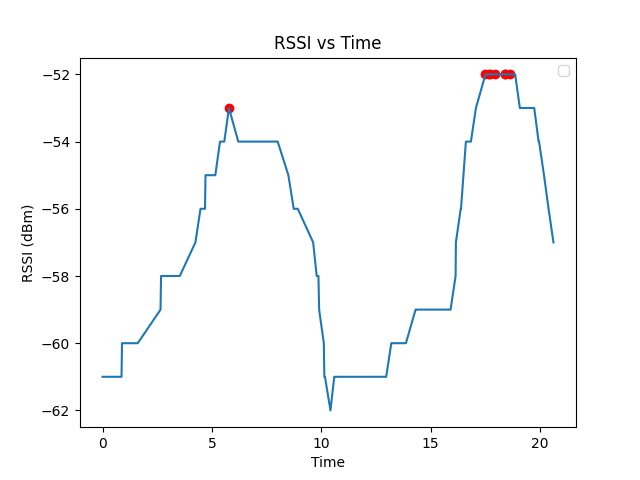

The data file committed next to this chart (first rows):
timestamp, dest, src, rssi
1710891322, 44:12:44:69:9d:f2, e4:5f:01:d4:9d:ce, -61.35
1710891322, 44:12:44:69:9d:f2, e4:5f:01:d4:9d:ce, -61.45
1710891322, 44:12:44:69:9d:f2, e4:5f:01:d4:9d:ce, -61.5
1710891322, 44:12:44:69:9d:f2, e4:5f:01:d4:9d:ce, -61.15
1710891322, 44:12:44:69:9d:f2, e4:5f:01:d4:9d:ce, -61.15
1710891322, 44:12:44:69:9d:f2, e4:5f:01:d4:9d:ce, -61.0
1710891322, 44:12:44:69:9d:f2, e4:5f:01:d4:9d:ce, -61.3
1710891323, 44:12:44:69:9d:f2, e4:5f:01:d4:9d:ce, -61.0
1710891323, 44:12:44:69:9d:f2, e4:5f:01:d4:9d:ce, -60.8
1710891323, 44:12:44:69:9d:f2, e4:5f:01:d4:9d:ce, -60.6
1710891323, 44:12:44:69:9d:f2, e4:5f:01:d4:9d:ce, -60.3
1710891323, 44:12:44:69:9d:f2, e4:5f:01:d4:9d:ce, -60.05
1710891324, 44:12:44:69:9d:f2, e4:5f:01:d4:9d:ce, -59.3
1710891324, 44:12:44:69:9d:f2, e4:5f:01:d4:9d:ce, -58.55
1710891325, 44:12:44:69:9d:f2, e4:5f:01:d4:9d:ce, -58.05
1710891326, 44:12:44:69:9d:f2, e4:5f:01:d4:9d:ce, -57.05
1710891326, 44:12:44:69:9d:f2, e4:5f:01:d4:9d:ce, -56.4
1710891326, 44:12:44:69:9d:f2, e4:5f:01:d4:9d:ce, -56.15
1710891326, 44:12:44:69:9d:f2, e4:5f:01:d4:9d:ce, -55.75
1710891327, 44:12:44:69:9d:f2, e4:5f:01:d4:9d:ce, -55.2
1710891327, 44:12:44:69:9d:f2, e4:5f:01:d4:9d:ce, -54.75
1710891327, 44:12:44:69:9d:f2, e4:5f:01:d4:9d:ce, -54.2
1710891327, 44:12:44:69:9d:f2, e4:5f:01:d4:9d:ce, -53.9
1710891328, 44:12:44:69:9d:f2, e4:5f:01:d4:9d:ce, -54.4
1710891328, 44:12:44:69:9d:f2, e4:5f:01:d4:9d:ce, -54.6
1710891329, 44:12:44:69:9d:f2, e4:5f:01:d4:9d:ce, -54.6
1710891329, 44:12:44:69:9d:f2, e4:5f:01:d4:9d:ce, -54.35
1710891329, 44:12:44:69:9d:f2, e4:5f:01:d4:9d:ce, -54.4
1710891329, 44:12:44:69:9d:f2, e4:5f:01:d4:9d:ce, -54.7
1710891329, 44:12:44:69:9d:f2, e4:5f:01:d4:9d:ce, -54.85
1710891329, 44:12:44:69:9d:f2, e4:5f:01:d4:9d:ce, -54.95
1710891330, 44:12:44:69:9d:f2, e4:5f:01:d4:9d:ce, -54.95
1710891330, 44:12:44:69:9d:f2, e4:5f:01:d4:9d:ce, -55.55
1710891330, 44:12:44:69:9d:f2, e4:5f:01:d4:9d:ce, -56.2
1710891331, 44:12:44:69:9d:f2, e4:5f:01:d4:9d:ce, -56.75
1710891331, 44:12:44:69:9d:f2, e4:5f:01:d4:9d:ce, -57.55
1710891331, 44:12:44:69:9d:f2, e4:5f:01:d4:9d:ce, -58.15
1710891332, 44:12:44:69:9d:f2, e4:5f:01:d4:9d:ce, -58.7
1710891332, 44:12:44:69:9d:f2, e4:5f:01:d4:9d:ce, -59.1
1710891332, 44:12:44:69:9d:f2, e4:5f:01:d4:9d:ce, -60.15
1710891332, 44:12:44:69:9d:f2, e4:5f:01:d4:9d:ce, -61.1
1710891332, 44:12:44:69:9d:f2, e4:5f:01:d4:9d:ce, -61.6
1710891332, 44:12:44:69:9d:f2, e4:5f:01:d4:9d:ce, -62.1
1710891332, 44:12:44:69:9d:f2, e4:5f:01:d4:9d:ce, -61.9
1710891332, 44:12:44:69:9d:f2, e4:5f:01:d4:9d:ce, -61.8
1710891332, 44:12:44:69:9d:f2, e4:5f:01:d4:9d:ce, -61.8
1710891333, 44:12:44:69:9d:f2, e4:5f:01:d4:9d:ce, -61.75
1710891333, 44:12:44:69:9d:f2, e4:5f:01:d4:9d:ce, -61.6
1710891333, 44:12:44:69:9d:f2, e4:5f:01:d4:9d:ce, -61.3
1710891333, 44:12:44:69:9d:f2, e4:5f:01:d4:9d:ce, -61.2
1710891333, 44:12:44:69:9d:f2, e4:5f:01:d4:9d:ce, -61.0
1710891333, 44:12:44:69:9d:f2, e4:5f:01:d4:9d:ce, -61.25
1710891333, 44:12:44:69:9d:f2, e4:5f:01:d4:9d:ce, -61.25
1710891334, 44:12:44:69:9d:f2, e4:5f:01:d4:9d:ce, -61.15
1710891334, 44:12:44:69:9d:f2, e4:5f:01:d4:9d:ce, -61.2
1710891334, 44:12:44:69:9d:f2, e4:5f:01:d4:9d:ce, -61.2
1710891334, 44:12:44:69:9d:f2, e4:5f:01:d4:9d:ce, -61.25
1710891334, 44:12:44:69:9d:f2, e4:5f:01:d4:9d:ce, -61.1
1710891335, 44:12:44:69:9d:f2, e4:5f:01:d4:9d:ce, -61.2
1710891335, 44:12:44:69:9d:f2, e4:5f:01:d4:9d:ce, -60.8
... 34 more rows
